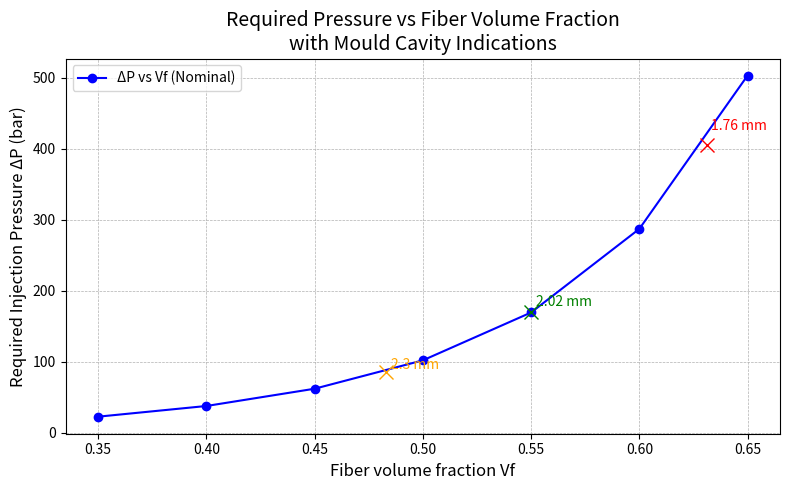

This figure's Python source:
import matplotlib.pyplot as plt
import numpy as np

# ----------------------------
# Given parameters
# ----------------------------
R = 7e-6           # meters, fibre radius
k = 5              # Kozeny constant
eta = 0.03         # Pa.s, resin viscosity
L = 1.0            # m, flow distance
t_infusion = 40*60 # seconds

# Laminate parameters for Vf calculation
AW = 0.4           # kg/m^2
n_layers = 5
rho_f = 1800       # kg/m^3
thickness_mm = np.array([1.76, 2.02, 2.30])  # mm
t_values = thickness_mm * 1e-3

# Compute Vf for the three regions
Vf_regions = AW * n_layers / (rho_f * t_values)

# Fibre volume fractions for nominal curve
Vf = np.arange(0.35, 0.66, 0.05)

# ----------------------------
# Permeability function
# ----------------------------
def kozeny_carman(Vf, R=R, k=k):
    return (R** 2 / (4*k)) * ((1 - Vf)** 3 / Vf **2)

K_nom = kozeny_carman(Vf)

# Required pressure: ΔP = (L^2 * η) / (K * t)
deltaP_nom = (L**2 * eta) / (K_nom * t_infusion)  # in Pa

# ----------------------------
# Plotting ΔP vs Vf
# ----------------------------
fig, ax = plt.subplots(figsize=(8,5))

# Nominal ΔP curve
ax.plot(Vf, deltaP_nom/1e5, marker='o', linestyle='-', color='blue', label='ΔP vs Vf (Nominal)')

# Indicate the three Vf points for the mould cavity
colors = ['red', 'green', 'orange']
for Vf_r, t_r, color in zip(Vf_regions, thickness_mm, colors):
    K_r = kozeny_carman(Vf_r)
    deltaP_r = (L**2 * eta) / (K_r * t_infusion) / 1e5  # convert to bar
    ax.plot(Vf_r, deltaP_r, marker='x', markersize=10, color=color)
    ax.text(Vf_r + 0.002, deltaP_r*1.05, f'{t_r} mm', color=color, fontsize=10)

# Labels, title, grid, legend
ax.set_xlabel('Fiber volume fraction Vf', fontsize=12)
ax.set_ylabel('Required Injection Pressure ΔP (bar)', fontsize=12)
ax.set_title('Required Pressure vs Fiber Volume Fraction\nwith Mould Cavity Indications', fontsize=14)
ax.grid(True, linestyle='--', linewidth=0.5)
ax.legend(fontsize=10)
plt.tight_layout()
plt.show()
